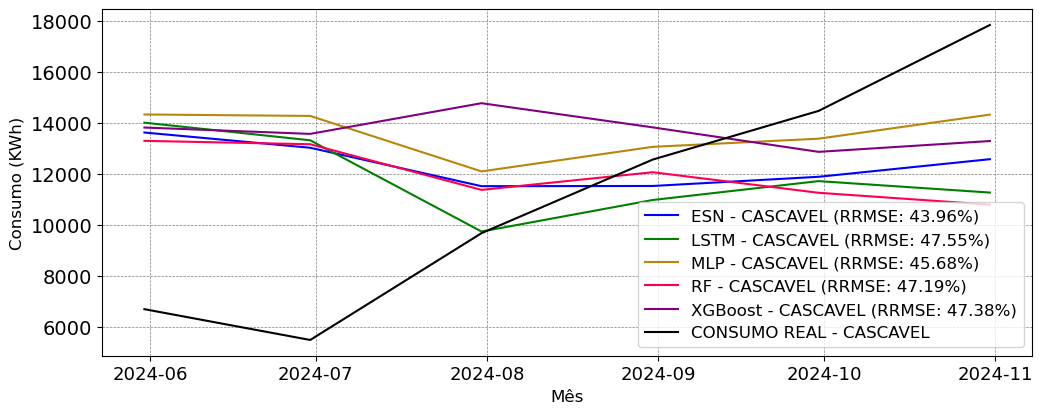

Source data for this figure (header and first rows):
; MAPE; RRMSE
ESN; 0.525; 0.4396
LSTM; 0.5343; 0.4755
MLP; 0.5498; 0.4568
RF; 0.5353; 0.4719
XGBoost; 0.5874; 0.4738
